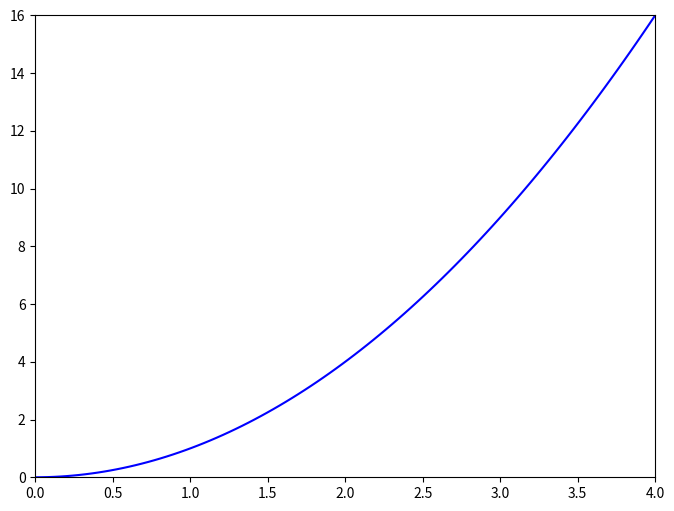

Write Python code to recreate this figure.
"""Validate Ch2.3: Animation logic — secant-to-tangent convergence."""
import numpy as np

def f(x):
    return x ** 2

a = 2.0
h_start, h_end = 2.0, 0.02
n_frames = 60

# Exponential decay: h values
h_values = np.logspace(np.log10(h_start), np.log10(h_end), n_frames)

# Verify h monotonically decreases
assert np.all(np.diff(h_values) < 0), "h should decrease monotonically"
assert abs(h_values[0] - h_start) < 0.01
assert abs(h_values[-1] - h_end) < 0.01

# Verify slopes converge to true derivative 2*a = 4
true_derivative = 2 * a
last_slope = (f(a + h_values[-1]) - f(a)) / h_values[-1]
assert abs(last_slope - true_derivative) < 0.05, \
    f"Final slope {last_slope:.4f} should approach {true_derivative}"

# Point-slope form: y - f(a) = slope * (x - a)
# At x=0, y = f(a) + slope * (0 - a) = f(a) - slope * a
slope_final = last_slope
y_at_zero = f(a) + slope_final * (0 - a)
assert y_at_zero < 0, "At h->0, secant should dip below the curve"  # Tangent of x^2 at x=2 goes through y=4-4*2=-4

# Verify the animation can be constructed without error
try:
    import matplotlib
    matplotlib.use('Agg')
    import matplotlib.pyplot as plt
    import matplotlib.animation as animation

    fig, ax = plt.subplots(figsize=(8, 6))
    ax.set_xlim(0, 4); ax.set_ylim(0, 16)
    ax.plot(np.linspace(0, 4, 100), f(np.linspace(0, 4, 100)), 'b-')
    secant_line, = ax.plot([], [], 'r-')
    movable_point, = ax.plot([], [], 'go')

    def init():
        secant_line.set_data([], [])
        movable_point.set_data([], [])
        return secant_line, movable_point

    def animate(frame):
        h = h_values[frame]
        b = a + h
        slope = (f(b) - f(a)) / h
        x_line = np.array([0, 4])
        y_line = f(a) + slope * (x_line - a)
        secant_line.set_data(x_line, y_line)
        movable_point.set_data([b], [f(b)])
        return secant_line, movable_point

    ani = animation.FuncAnimation(fig, animate, init_func=init,
                                  frames=10, interval=50, blit=True)
    plt.close(fig)
    print("Ch2.3 OK -- animation logic works (matplotlib available)")
except ImportError:
    print("Ch2.3 OK -- animation logic verified (matplotlib not installed, skipping render)")
